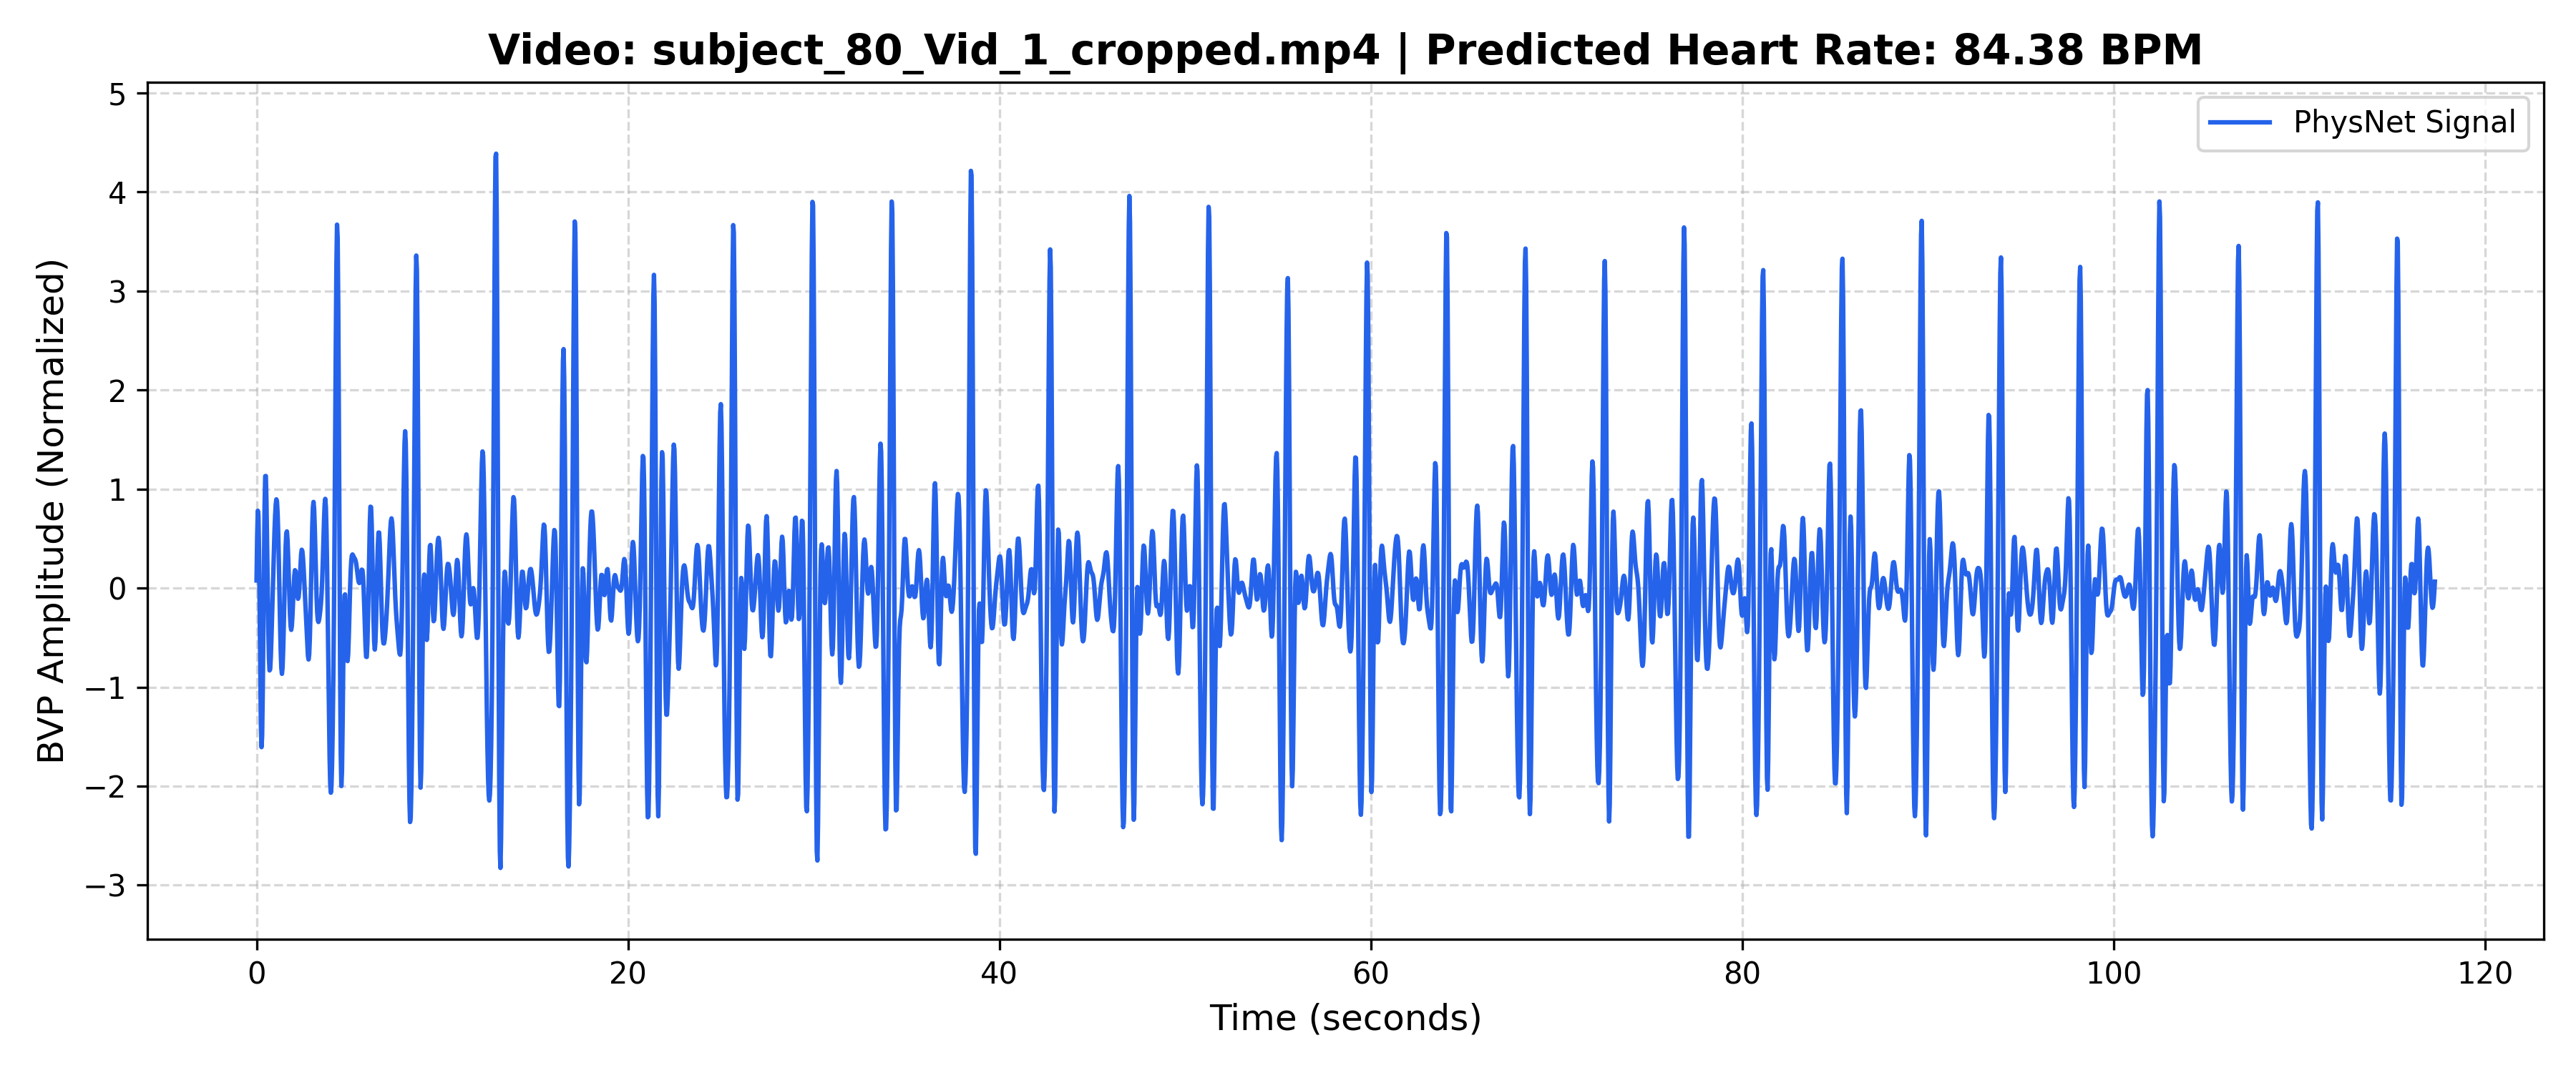

Data behind this chart, as committed beside it:
Time_Sec, Amplitude
0.000000, 0.07646
0.03333, 0.5201
0.06667, 0.7806
0.1, 0.7384
0.1333, 0.3777
0.1667, -0.2093
0.2, -0.8549
0.2333, -1.371
0.2667, -1.607
0.3, -1.491
0.3333, -1.052
0.3667, -0.4056
0.4, 0.2791
0.4333, 0.8317
0.4667, 1.13
0.5, 1.132
0.5333, 0.8729
0.5667, 0.4507
0.6, -0.01694
0.6333, -0.4246
0.6667, -0.7043
0.7, -0.832
0.7333, -0.8198
0.7667, -0.7011
0.8, -0.5147
0.8333, -0.2938
0.8667, -0.06146
0.9, 0.1674
0.9333, 0.3822
0.9667, 0.5739
1, 0.7323
1.033, 0.8448
1.067, 0.8957
1.1, 0.8693
1.133, 0.7545
1.167, 0.5514
1.2, 0.275
1.233, -0.04368
1.267, -0.3611
1.3, -0.6292
1.333, -0.8065
1.367, -0.8663
1.4, -0.8018
1.433, -0.6264
1.467, -0.3711
1.5, -0.07952
1.533, 0.1998
1.567, 0.4214
1.6, 0.5509
1.633, 0.572
1.667, 0.4897
1.7, 0.3275
1.733, 0.1209
1.767, -0.08994
1.8, -0.2678
1.833, -0.384
1.867, -0.4224
1.9, -0.3819
1.933, -0.2767
1.967, -0.134
... 3,460 more rows
